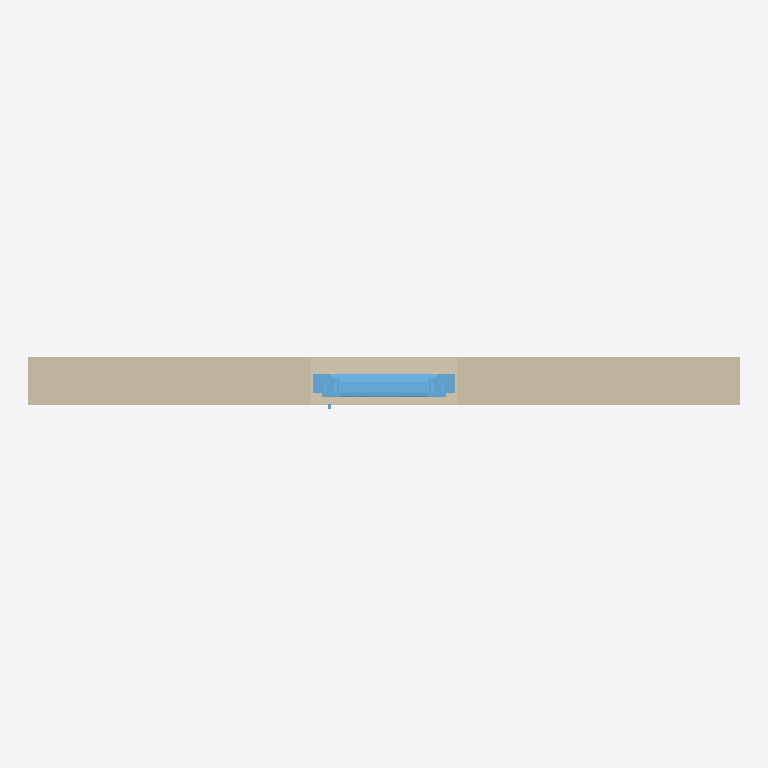
Plan cut of the same IFC building model at storey 'Level 1' (level 0.00 m, cut at 1.40 m), seen from above with north up, elements coloured by IFC class: 1 wall (beige), 1 window (light blue). Cut surfaces are drawn darker.
Extent 3.0 m × 0.2 m × 4.0 m (x, y, z). Storeys (1): Level 1 at 0.00 m. Elements (2): 1 IfcWallStandardCase, 1 IfcWindow.

HEADER;
FILE_DESCRIPTION(('ViewDefinition [CoordinationView_V2.0, QuantityTakeOffAddOnView]'),'2;1');
FILE_NAME('0001','2021-04-13T10:57:59',(''),(''),'The EXPRESS Data Manager Version 5.02.0100.07 : ','20190808_0900(x64) - Exporter 19.2.20.24 - Alter','');
FILE_SCHEMA(('IFC2X3'));
ENDSEC;
DATA;
#105=IFCPROJECT('1rNarMgGDEvBzJlpJIMPV4',#41,'0001',$,$,'Project Name','Project Status',(#97),#92);
#138446=IFCSITE('1rNarMgGDEvBzJlpJIMPV6',#41,'Default',$,'',#138445,$,$,.ELEMENT.,(42,21,31,181945),(-71,-3,-24,-263305),0.0,$,$);
#115=IFCBUILDING('1rNarMgGDEvBzJlpJIMPV5',#41,'',$,$,#32,$,'',.ELEMENT.,$,$,#111);
#148=IFCBUILDINGSTOREY('1rNarMgGDEvBzJlpGjfcbN',#41,'Level 1',$,$,#147,$,'Level 1',.ELEMENT.,0.0);
#190=IFCWALLSTANDARDCASE('0rrpe5kJ19tOfgeuvnf9hY',#41,'Basic Wall:Generic - 200mm:396259',$,'Basic Wall:Generic - 200mm:482',#159,#186,'396259');
#138290=IFCWINDOW('259oJRF9v5Kff$lm7tnlrA',#41,'2019_Ventana_Replus_re80pvc301_10100_box_1-Hoja_con-Compacto:10100:396948',$,'10100',#138632,#138284,'396948',1505.00000000003,619.999999999999);
ENDSEC;
